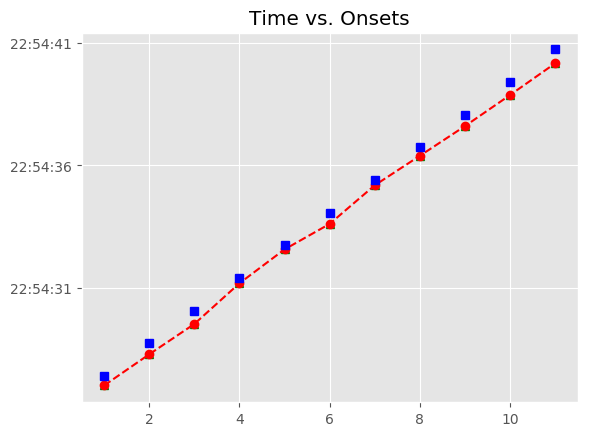

The data file committed next to this chart (first rows):
, Asynchrony, Tap Onset, Test, True Onset, User ID, IOI, Max, Min, Sanitized Tap Onset, Sanitized Asynchrony, Sanitized Mean Asynchrony, Sanitized Std Dev Asynchrony, Mean Asynchrony, Std Dev Asynchrony, Missed Taps, Phase Correction Response
1, -397.6, 2018-07-21 22:54:27.012218, H1b1, 2018-07-21 22:54:27.409769, 117, 1327, 2018-07-21 22:54:28.073416, 2018-07-21 22:54:26.738138, 2018-07-21 22:54:27.012218, -397.6, -392.6, 142.7, -392.6, 142.7, 0, -54.09
2, -451.6, 2018-07-21 22:54:28.285420, H1b1, 2018-07-21 22:54:28.737063, 117, 1327, 2018-07-21 22:54:29.400749, 2018-07-21 22:54:28.073416, 2018-07-21 22:54:28.285420, -451.6, -392.6, 142.7, -392.6, 142.7, 0, -90.69
3, -542.3, 2018-07-21 22:54:29.522100, H1b1, 2018-07-21 22:54:30.064435, 117, 1327, 2018-07-21 22:54:30.728070, 2018-07-21 22:54:29.400749, 2018-07-21 22:54:29.522100, -542.3, -392.6, 142.7, -392.6, 142.7, 0, 334.9
4, -207.4, 2018-07-21 22:54:31.184293, H1b1, 2018-07-21 22:54:31.391704, 117, 1343, 2018-07-21 22:54:32.063324, 2018-07-21 22:54:30.728070, 2018-07-21 22:54:31.184293, -207.4, -392.6, 142.7, -392.6, 142.7, 0, 40.61
5, -166.8, 2018-07-21 22:54:32.568144, H1b1, 2018-07-21 22:54:32.734944, 117, 1327, 2018-07-21 22:54:33.398632, 2018-07-21 22:54:32.063324, 2018-07-21 22:54:32.568144, -166.8, -392.6, 142.7, -392.6, 142.7, 0, -287.6
6, -454.4, 2018-07-21 22:54:33.607941, H1b1, 2018-07-21 22:54:34.062320, 117, 1327, 2018-07-21 22:54:34.726049, 2018-07-21 22:54:33.398632, 2018-07-21 22:54:33.607941, -454.4, -392.6, 142.7, -392.6, 142.7, 0, 248.9
7, -205.5, 2018-07-21 22:54:35.184322, H1b1, 2018-07-21 22:54:35.389777, 117, 1343, 2018-07-21 22:54:36.061454, 2018-07-21 22:54:34.726049, 2018-07-21 22:54:35.184322, -205.5, -392.6, 142.7, -392.6, 142.7, 0, -139.7
8, -345.1, 2018-07-21 22:54:36.388021, H1b1, 2018-07-21 22:54:36.733131, 117, 1327, 2018-07-21 22:54:37.396795, 2018-07-21 22:54:36.061454, 2018-07-21 22:54:36.388021, -345.1, -392.6, 142.7, -392.6, 142.7, 0, -115.6
9, -460.7, 2018-07-21 22:54:37.599754, H1b1, 2018-07-21 22:54:38.060459, 117, 1327, 2018-07-21 22:54:38.723970, 2018-07-21 22:54:37.396795, 2018-07-21 22:54:37.599754, -460.7, -392.6, 142.7, -392.6, 142.7, 0, -57.83
10, -518.5, 2018-07-21 22:54:38.868946, H1b1, 2018-07-21 22:54:39.387482, 117, 1344, 2018-07-21 22:54:40.059233, 2018-07-21 22:54:38.723970, 2018-07-21 22:54:38.868946, -518.5, -392.6, 142.7, -392.6, 142.7, 0, -49.62
11, -568.2, 2018-07-21 22:54:40.162828, H1b1, 2018-07-21 22:54:40.730984, 117, 1328, 2018-07-21 22:54:41.394737, 2018-07-21 22:54:40.059233, 2018-07-21 22:54:40.162828, -568.2, -392.6, 142.7, -392.6, 142.7, 0, 
